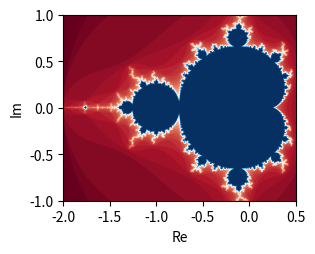

Recreate this plot in Python.
import numpy as np
import matplotlib.pyplot as plt

# iterate Z until confirm it will go to the infinity or not and count the interate times for each pixel
def Mandelbrot_Set_Iterate(Re, Im, Max_Iter):
    
    # define Z and C where Z_n = (Z_n-1)^2 + C
    C = complex(real = Re, imag = Im)
    Z = 0.0j
    
    # find out the edege and outbound pixels and mark with gradient color values (i_iter value)
    for i_iter in range (Max_Iter):
        Z = Z**2 + C
        # judge if stop iterating: absolute value of Z must be <= 2 (or Z squre must be <= 4)
        if Z.real * Z.real + Z.imag * Z.imag > 4:
            # specify gradient colors of outbound pixels according to the iterate values
            return i_iter
    
    # specify the color of inbound pixels to Max_Iter
    return Max_Iter

# define iteration density - rows X cols
cols = 768
rows = 1024

# mark all the pixels in the figure with "0" backgroud
draw_pixel_pointer = np.zeros([rows, cols])

# define the max iteration - more iterate times more clear edge of the figure
Iter_times = 50

# mark the Mandelbrot Set pixels with the pointer
for row_index, Re in enumerate(np.linspace(-2, 0.5, num=rows)):
    for col_index, Im in enumerate(np.linspace(-1, 1, num=cols)):
        draw_pixel_pointer[row_index, col_index] = Mandelbrot_Set_Iterate(Re, Im, Iter_times)

# define figure resolution
plt.figure(dpi=200, figsize=(3,3))
# draw the figure - anti-aliased: bilinear and .T flipping the rows and columns in 2D
plt.imshow(draw_pixel_pointer.T, cmap='RdBu', interpolation='bilinear', extent=[-2, 0.5, -1, 1])
plt.xlabel("Re")
plt.ylabel('Im')

plt.show()
